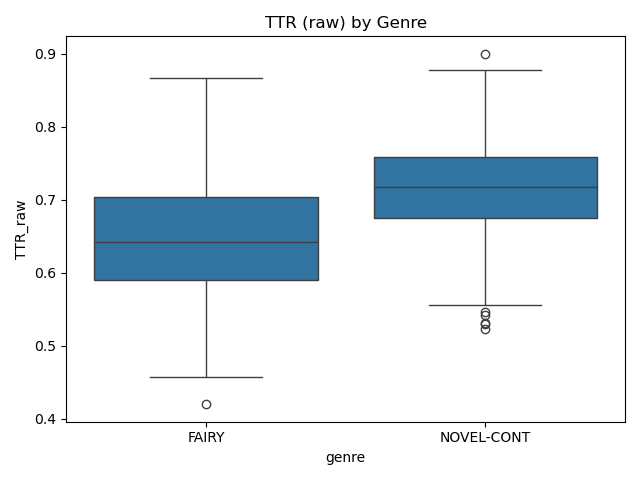

Data behind this chart, as committed beside it:
genre, mean, sd
FAIRY, 0.6472, 0.07791
NOVEL-CONT, 0.7163, 0.06377
